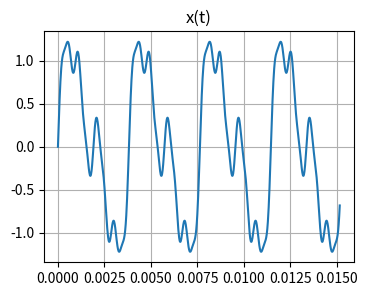
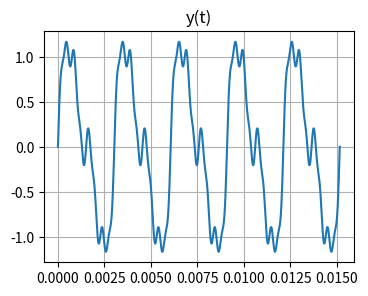

Generate these figures, in order, with matplotlib: (Note: this script raises an exception after producing the figures.)
import numpy as np
from numpy import pi
import matplotlib.pyplot as plt
%matplotlib inline

A_x = [1, 0.5, 0.3, 0.1]
f0_x = 262 #Hz
h_x = [1, 2, 4, 8]
phi_x = 0

A_y = [1, 0.4, 0.2, 0.1]
f0_y = 330 #Hz
h_y = [1, 2, 4, 8]
phi_y = 0

def plot(y, x, title: str|None = None):
    plt.figure(figsize=(4, 3))
    plt.plot(x, y)
    plt.title(title)
    plt.grid(True)
    plt.show() 

F = max(f0_x, f0_y)
F_S = 2 * F * max(h_y + h_x)

SAMPLE_COUNT = 1024

def s(t, A, h, f0, phi):
    assert(len(A) == len(h))
    return sum(
        A[i] * np.sin(2*pi * h[i] * f0 * t + phi)
        for i in range(0, len(A))
    )
x = lambda t: s(t, A_x, h_x, f0_x, phi_x)
y = lambda t: s(t, A_y, h_y, f0_y, phi_y)

t = np.linspace(0, 5 / F, SAMPLE_COUNT)

plot(x(t), t, "x(t)")
plot(y(t), t, "y(t)")

def dft_mat(N: int, pow: Literal[1]|Literal[-1] = 1):
    assert(abs(pow) == 1)

    W = np.exp(-1j * 2*pi/N * pow)
    return np.pow(W, np.fromfunction(lambda i,j: i*j, (N, N)))

def discrete_fourier_transform(x, pow: Literal[1]|Literal[-1] = 1):    
    return dft_mat(len(x), pow) @ x

t = np.linspace(0, SAMPLE_COUNT / F_S, SAMPLE_COUNT)
f = np.linspace(0, F_S, SAMPLE_COUNT)

dft_x = discrete_fourier_transform(x(t))
plot(np.abs(dft_x), f, "DFT[x(t)] (amplitude domain)")
plot(np.angle(dft_x), f, "DFT[x(t)] (phase domain)")
plot(
    np.real(discrete_fourier_transform(dft_x, pow=-1)) [:int(5/F * F_S)],
    t [:int(5/F * F_S)],
    "IDFT[DFT[x(t)]]"
)

dft_y = discrete_fourier_transform(y(t))
plot(np.abs(dft_y), f, "DFT[y(t)] (amplitude domain)")
plot(np.angle(dft_y), f, "DFT[y(t)] (phase domain)")
plot(
    np.real(discrete_fourier_transform(dft_y, pow=-1)) [:int(5/F * F_S)],
    t [:int(5/F * F_S)],
    "IDFT[DFT[y(t)]]"
)

def fast_fourier_transform(
    x, i = 0, di = 1, *,
    pow: Literal[1]|Literal[-1] = 1):
    assert(abs(pow) == 1)
    
    if di == np.size(x): return x[i::di]

    a = fast_fourier_transform(x, i, di*2, pow=pow)
    b = fast_fourier_transform(x, i+di, di*2, pow=pow)  
    
    N = len(x)//di
    
    W = np.exp(-1j * 2*pi/N * pow)
    Wmat = np.pow(W, np.arange(N//2))
    return np.concatenate([a + b*Wmat, a - b*Wmat])

t = np.linspace(0, SAMPLE_COUNT / F_S, SAMPLE_COUNT)
f = np.linspace(0, F_S, SAMPLE_COUNT)

fft_x = lambda t: fast_fourier_transform(x(t))
plot(np.abs(fft_x(t)), f, "FFT[x(t)] (amplitude domain)")
plot(np.angle(fft_x(t)), f, "FFT[x(t)] (phase domain)")
plot(
    np.real(fast_fourier_transform(fft_x(t), pow=-1)) [:int(5/F * F_S)],
    t [:int(5/F * F_S)],
    "IFFT[FFT[x(t)]]"
)

fft_y = lambda t: fast_fourier_transform(y(t))
plot(np.abs(fft_y(t)), f, "FFT[y(t)] (amplitude domain)")
plot(np.angle(fft_y(t)), f, "FFT[y(t)] (phase domain)")
plot(
    np.real(fast_fourier_transform(fft_y(t), pow=-1)) [:int(5/F * F_S)],
    t [:int(5/F * F_S)],
    "IFFT[FFT[y(t)]]"
)


def convolve(x, y):
    N = len(x)
    M = len(y)
    return [sum(
        (x[m] if m < len(x) else 0) * 
        (y[n-m] if n-m < len(y) else 0)
        for m in range(0, n + 1)
    ) for n in range(0, N+M)]
    
def correlate(x, y):
    N = len(x)
    M = len(y)
    return [sum(
        (x[m] if m < len(x) else 0) * 
        (y[n+m] if n+m < len(y) else 0)
        for m in range(0, n + 1)
    ) for n in range(0, N+M)]

t = np.linspace(0, 5 / F, SAMPLE_COUNT)
t_ = np.linspace(0, 10 / F, 2*SAMPLE_COUNT)

conv = lambda t: convolve(x(t), y(t))
plot(conv(t), t_, "Convolution")

corr = lambda t: correlate(x(t), y(t))
plot(corr(t), t_, "Correlation")

t = np.linspace(0, 5 / F, SAMPLE_COUNT)
t_ = np.linspace(0, 10 / F, (2*SAMPLE_COUNT - 1))

np_conv = lambda t: np.convolve(x(t), y(t))
plot(np_conv(t), t_, "NumPy Convolution")

np_corr = lambda t: np.correlate(x(t), y(t), "full")
plot(np_corr(t), t_, "NumPy Correlation")

t = np.linspace(0, SAMPLE_COUNT / F_S, SAMPLE_COUNT)
f = np.linspace(0, F_S, SAMPLE_COUNT)

np_fft_x = lambda t: np.fft.fft(x(t))
plot(np.abs(np_fft_x(t)), f, "NumPy FFT[x(t)] (amplitude domain)")
plot(np.angle(np_fft_x(t)), f, "NumPy FFT[x(t)] (phase domain)")

np_fft_y = lambda t: np.fft.fft(y(t))
plot(np.abs(np_fft_y(t)), f, "NumPy FFT[y(t)] (amplitude domain)")
plot(np.angle(np_fft_y(t)), f, "NumPy FFT[y(t)] (phase domain)")
